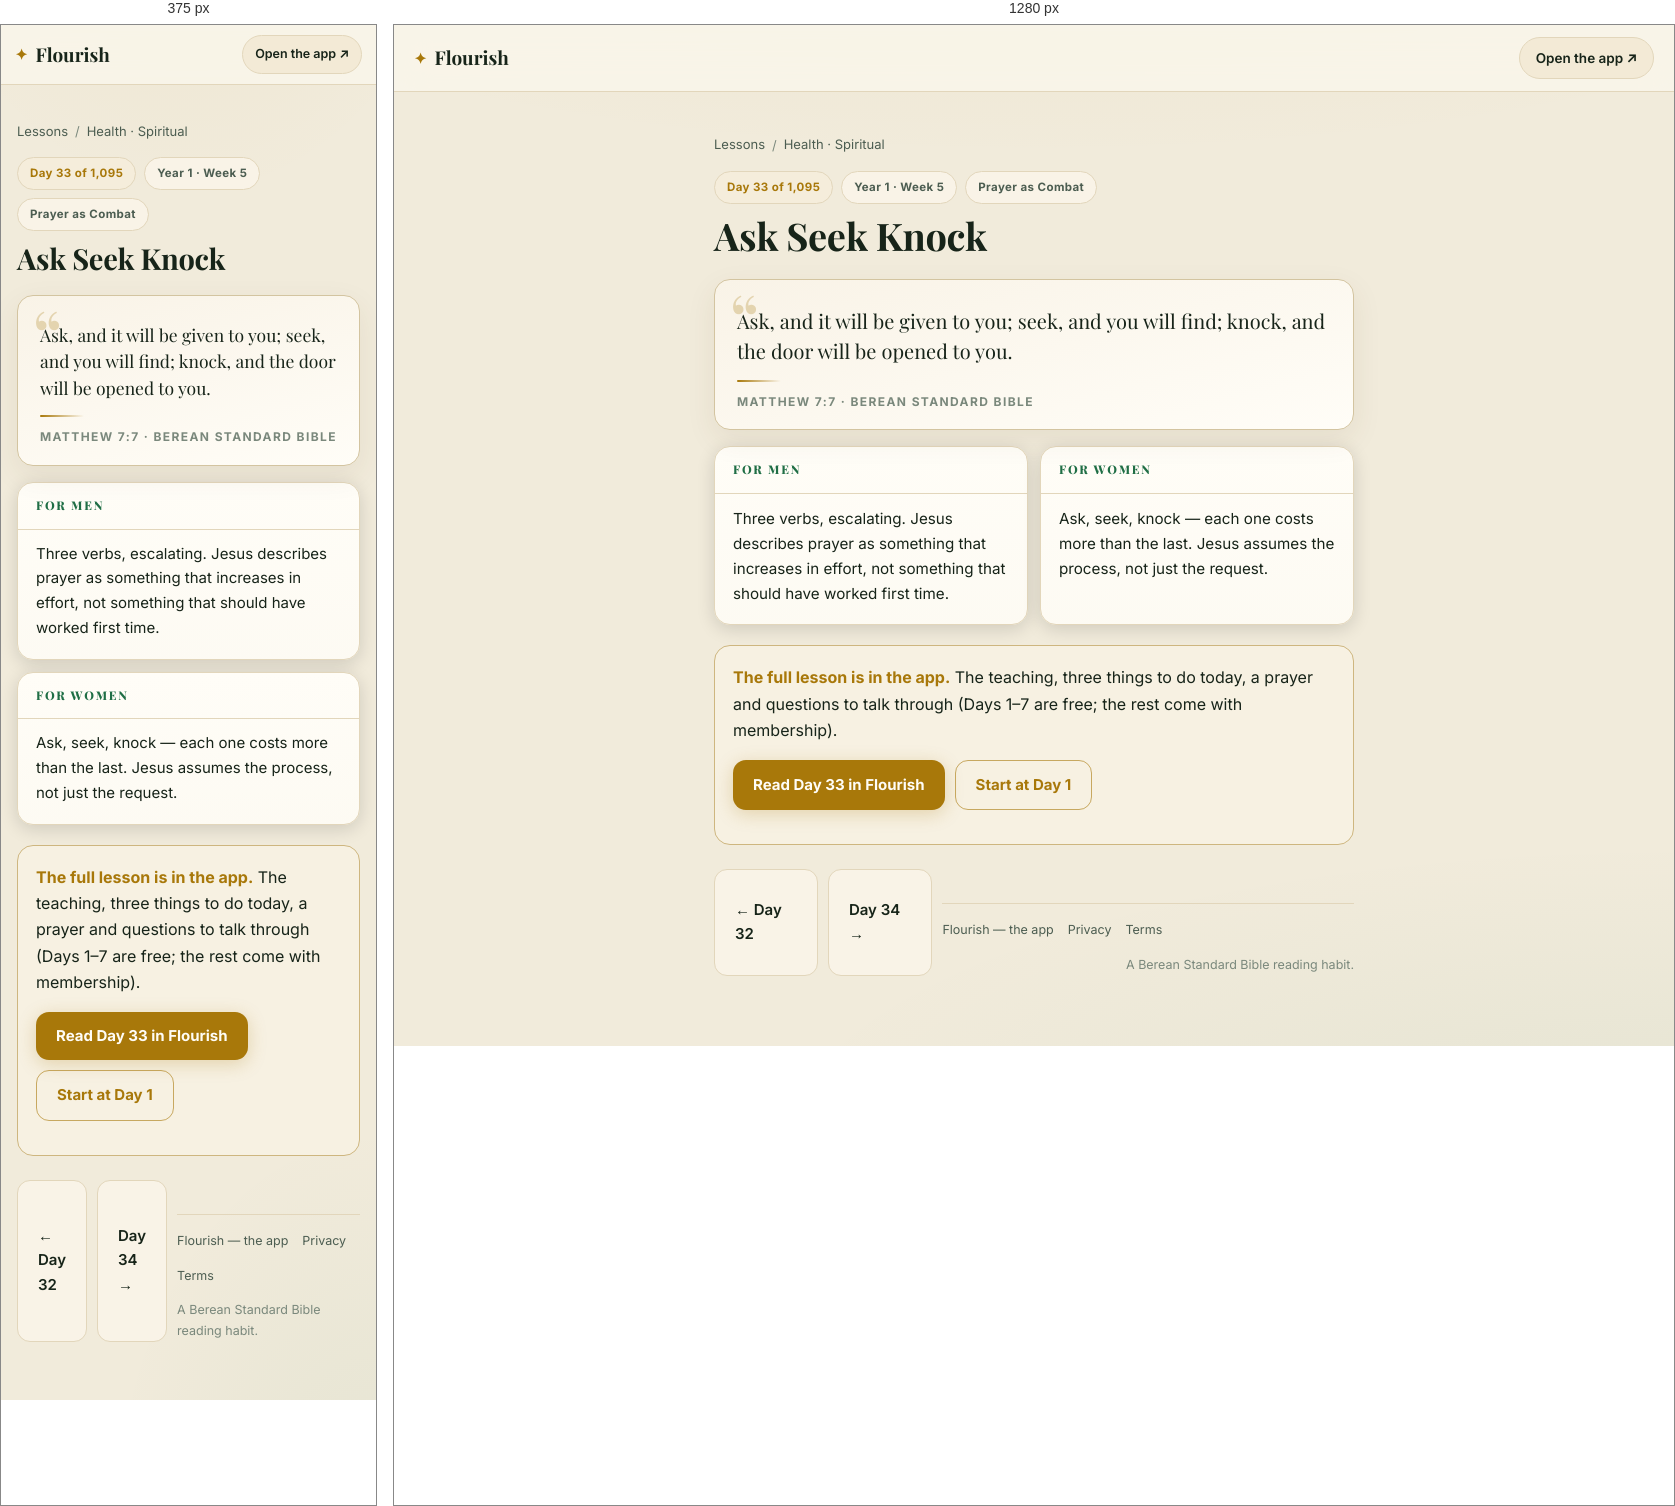
Rendered at 375 px and 1280 px, left to right.

<!-- file: day-33.html -->
<!DOCTYPE html>
<html lang="en">
<head>
<meta charset="UTF-8">
<meta name="viewport" content="width=device-width, initial-scale=1">
<title>Ask Seek Knock (Matthew 7:7) — Day 33 | Flourish</title>
<meta name="description" content="Matthew 7:7: Ask, and it will be given to you; seek, and you will find; knock, and the door will be opened to you.">
<link rel="canonical" href="https://fitfriendchris.github.io/flourish/learn/day-33.html">
<meta property="og:type" content="article">
<meta property="og:title" content="Ask Seek Knock (Matthew 7:7) — Day 33 | Flourish">
<meta property="og:description" content="Matthew 7:7: Ask, and it will be given to you; seek, and you will find; knock, and the door will be opened to you.">
<meta property="og:url" content="https://fitfriendchris.github.io/flourish/learn/day-33.html">
<meta property="og:image" content="https://fitfriendchris.github.io/flourish/og.png">
<link rel="stylesheet" href="learn.css">
</head>
<body>
<header class="bar"><a class="brand" href=""><span class="mk">✦</span>Flourish</a><a class="pill" href="">Open the app ↗</a></header>
<main>
<nav class="crumbs"><a href="./">Lessons</a><span>/</span><a href="spiritual.html">Health · Spiritual</a></nav>
<div class="chip-row"><span class="chip gold">Day 33 of 1,095</span><span class="chip">Year 1 · Week 5</span><span class="chip">Prayer as Combat</span></div>
<h1>Ask Seek Knock</h1>
<figure class="verse"><p>Ask, and it will be given to you; seek, and you will find; knock, and the door will be opened to you.</p><span class="orn"></span><figcaption>Matthew 7:7 · Berean Standard Bible</figcaption></figure>
<section class="duo"><article class="reader"><h2>For men</h2><p>Three verbs, escalating. Jesus describes prayer as something that increases in effort, not something that should have worked first time.</p></article><article class="reader"><h2>For women</h2><p>Ask, seek, knock — each one costs more than the last. Jesus assumes the process, not just the request.</p></article></section>
<div class="banner"><b>The full lesson is in the app.</b> The teaching, three things to do today, a prayer and questions to talk through (Days 1–7 are free; the rest come with membership).<br><div class="cta-row"><a class="cta" href="../#/academy/lesson/33">Read Day 33 in Flourish</a><a class="cta alt" href="../">Start at Day 1</a></div></div>
<div class="nav"><a class="cta ghost" href="day-32.html">← Day 32</a><a class="cta ghost" href="day-34.html">Day 34 →</a>
<footer class="site"><a href="">Flourish — the app</a><a href="privacy.html">Privacy</a><a href="terms.html">Terms</a><span class="fm">A Berean Standard Bible reading habit.</span></footer>
</main>
</body>
</html>


/* @media block from learn.css */
@media(max-width:620px){
  .bar{padding:10px 14px}
  .pill{font-size:12.5px;padding:8px 12px}
  .duo{grid-template-columns:1fr}
  .lrow .lr{display:none}
  main{padding:18px 16px 48px}
  .verse p{font-size:17.5px}
  .reader p{font-size:15px}
}